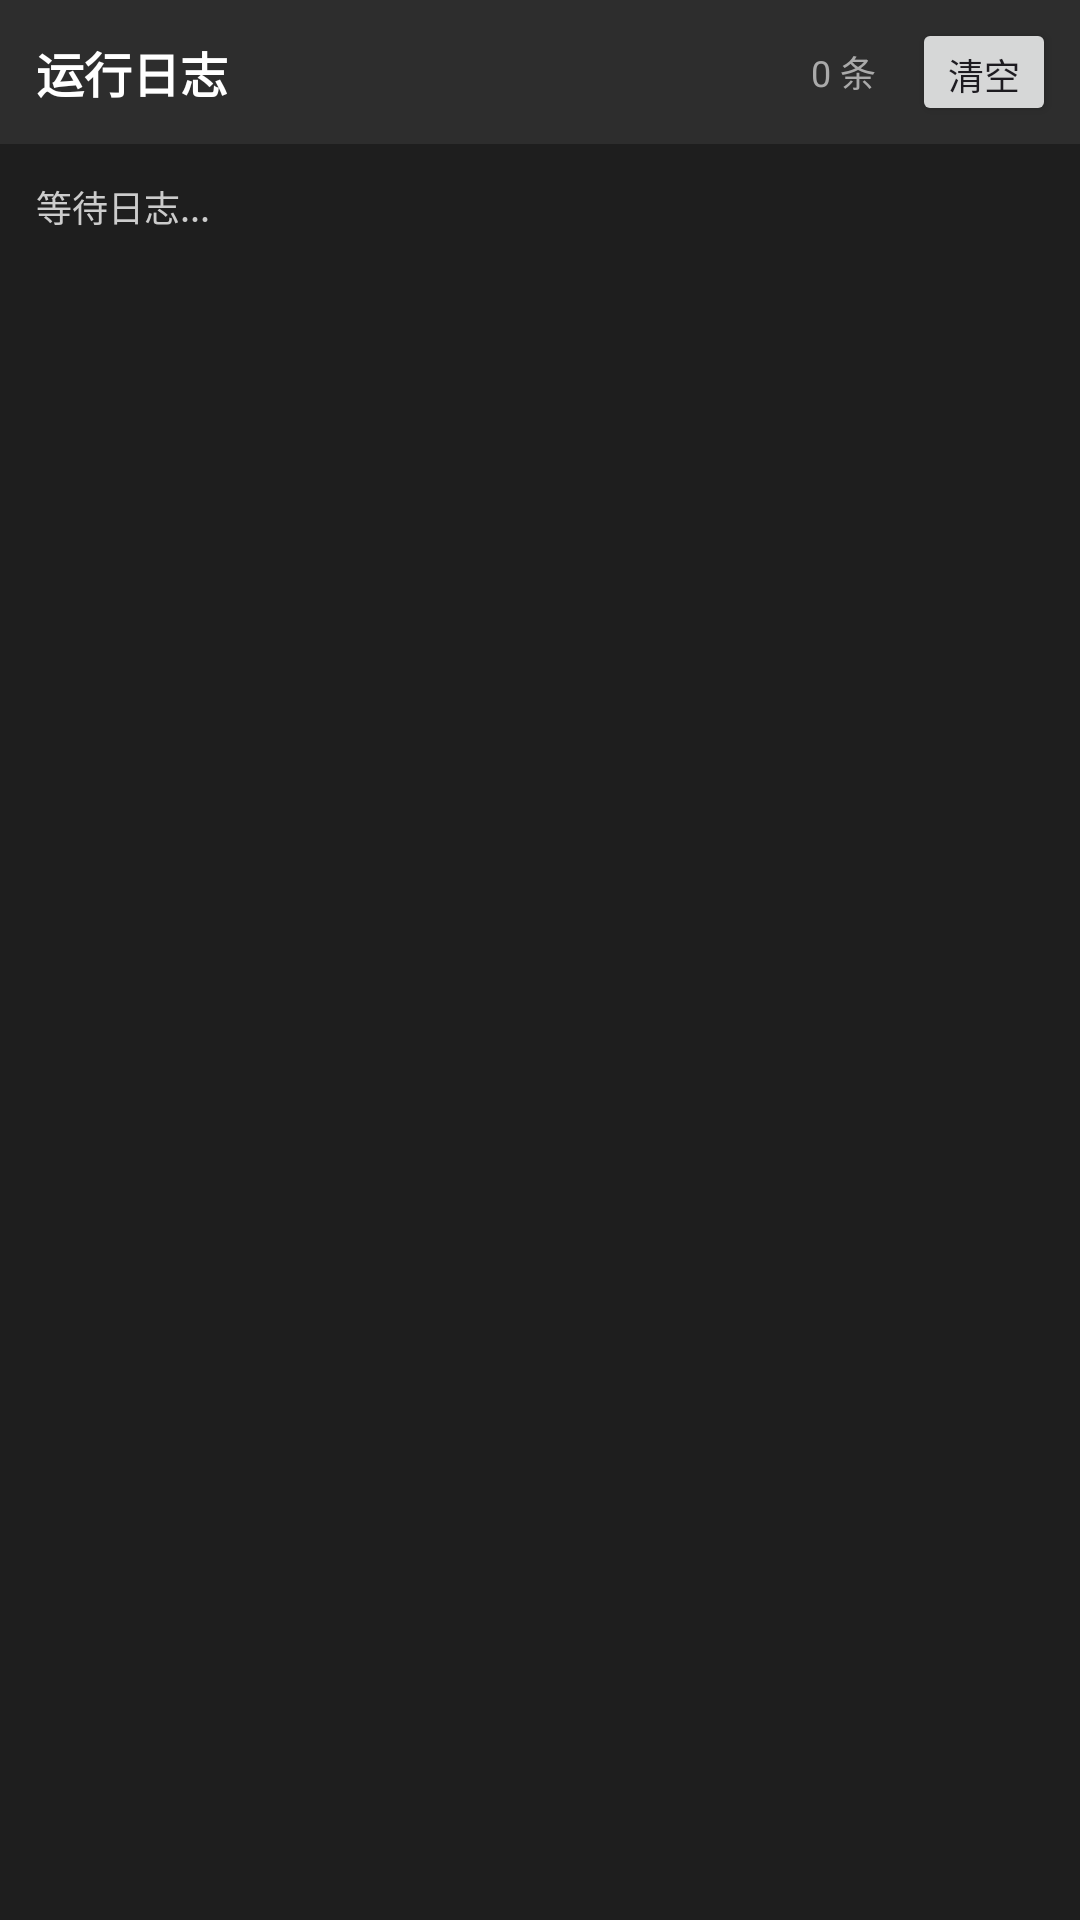

Layout XML and referenced resources for this Android screen:
<!-- AndroidManifest.xml: application theme Theme.SmsAlertApp -->
<!-- res/layout/activity_log.xml -->
<?xml version="1.0" encoding="utf-8"?>
<LinearLayout xmlns:android="http://schemas.android.com/apk/res/android"
    android:layout_width="match_parent"
    android:layout_height="match_parent"
    android:orientation="vertical"
    android:background="#1E1E1E">

    <LinearLayout
        android:layout_width="match_parent"
        android:layout_height="48dp"
        android:orientation="horizontal"
        android:gravity="center_vertical"
        android:paddingStart="12dp"
        android:paddingEnd="8dp"
        android:background="#2D2D2D">

        <TextView
            android:layout_width="0dp"
            android:layout_height="wrap_content"
            android:layout_weight="1"
            android:text="运行日志"
            android:textColor="#FFFFFF"
            android:textSize="16sp"
            android:textStyle="bold" />

        <TextView
            android:id="@+id/tvLogCount"
            android:layout_width="wrap_content"
            android:layout_height="wrap_content"
            android:text="0 条"
            android:textColor="#AAAAAA"
            android:textSize="12sp"
            android:layout_marginEnd="12dp" />

        <Button
            android:id="@+id/btnClearLog"
            android:layout_width="wrap_content"
            android:layout_height="36dp"
            android:text="清空"
            android:textSize="12sp"
            android:minWidth="0dp"
            android:paddingStart="12dp"
            android:paddingEnd="12dp" />
    </LinearLayout>

    <ScrollView
        android:id="@+id/svLog"
        android:layout_width="match_parent"
        android:layout_height="0dp"
        android:layout_weight="1"
        android:fillViewport="true">

        <TextView
            android:id="@+id/tvLogContent"
            android:layout_width="match_parent"
            android:layout_height="wrap_content"
            android:text="等待日志..."
            android:textColor="#CCCCCC"
            android:textSize="12sp"
            android:typeface="monospace"
            android:lineSpacingMultiplier="1.3"
            android:padding="12dp"
            android:fontFamily="monospace" />
    </ScrollView>

</LinearLayout>
<!-- resources referenced by this layout -->
<resources>
  <style name="Theme.SmsAlertApp" parent="Theme.Material3.DayNight.NoActionBar">
          <item name="android:statusBarColor">@android:color/transparent</item>
          <item name="android:navigationBarColor">@android:color/transparent</item>
          <item name="android:windowBackground">#F5F5F5</item>
          <item name="android:windowLightStatusBar">true</item>
      </style>
</resources>
